Photos from the image-classification dataset "classification_dataset" in the GitHub repository dineep657/brain-tumer-segementation-system. Its 4 classes are: glioma, meningioma, no tumor, pituitary tumor.

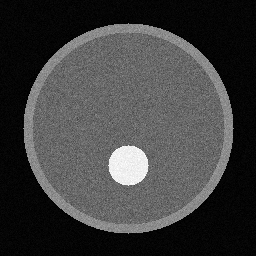
Label: pituitary tumor

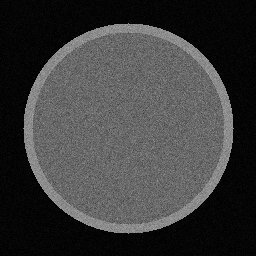
Label: no tumor

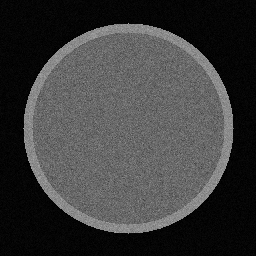
Label: no tumor

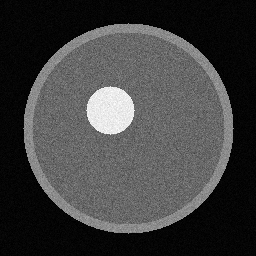
Label: glioma

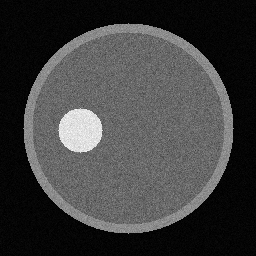
Label: meningioma

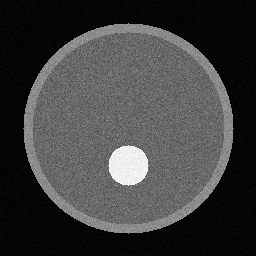
Label: pituitary tumor
